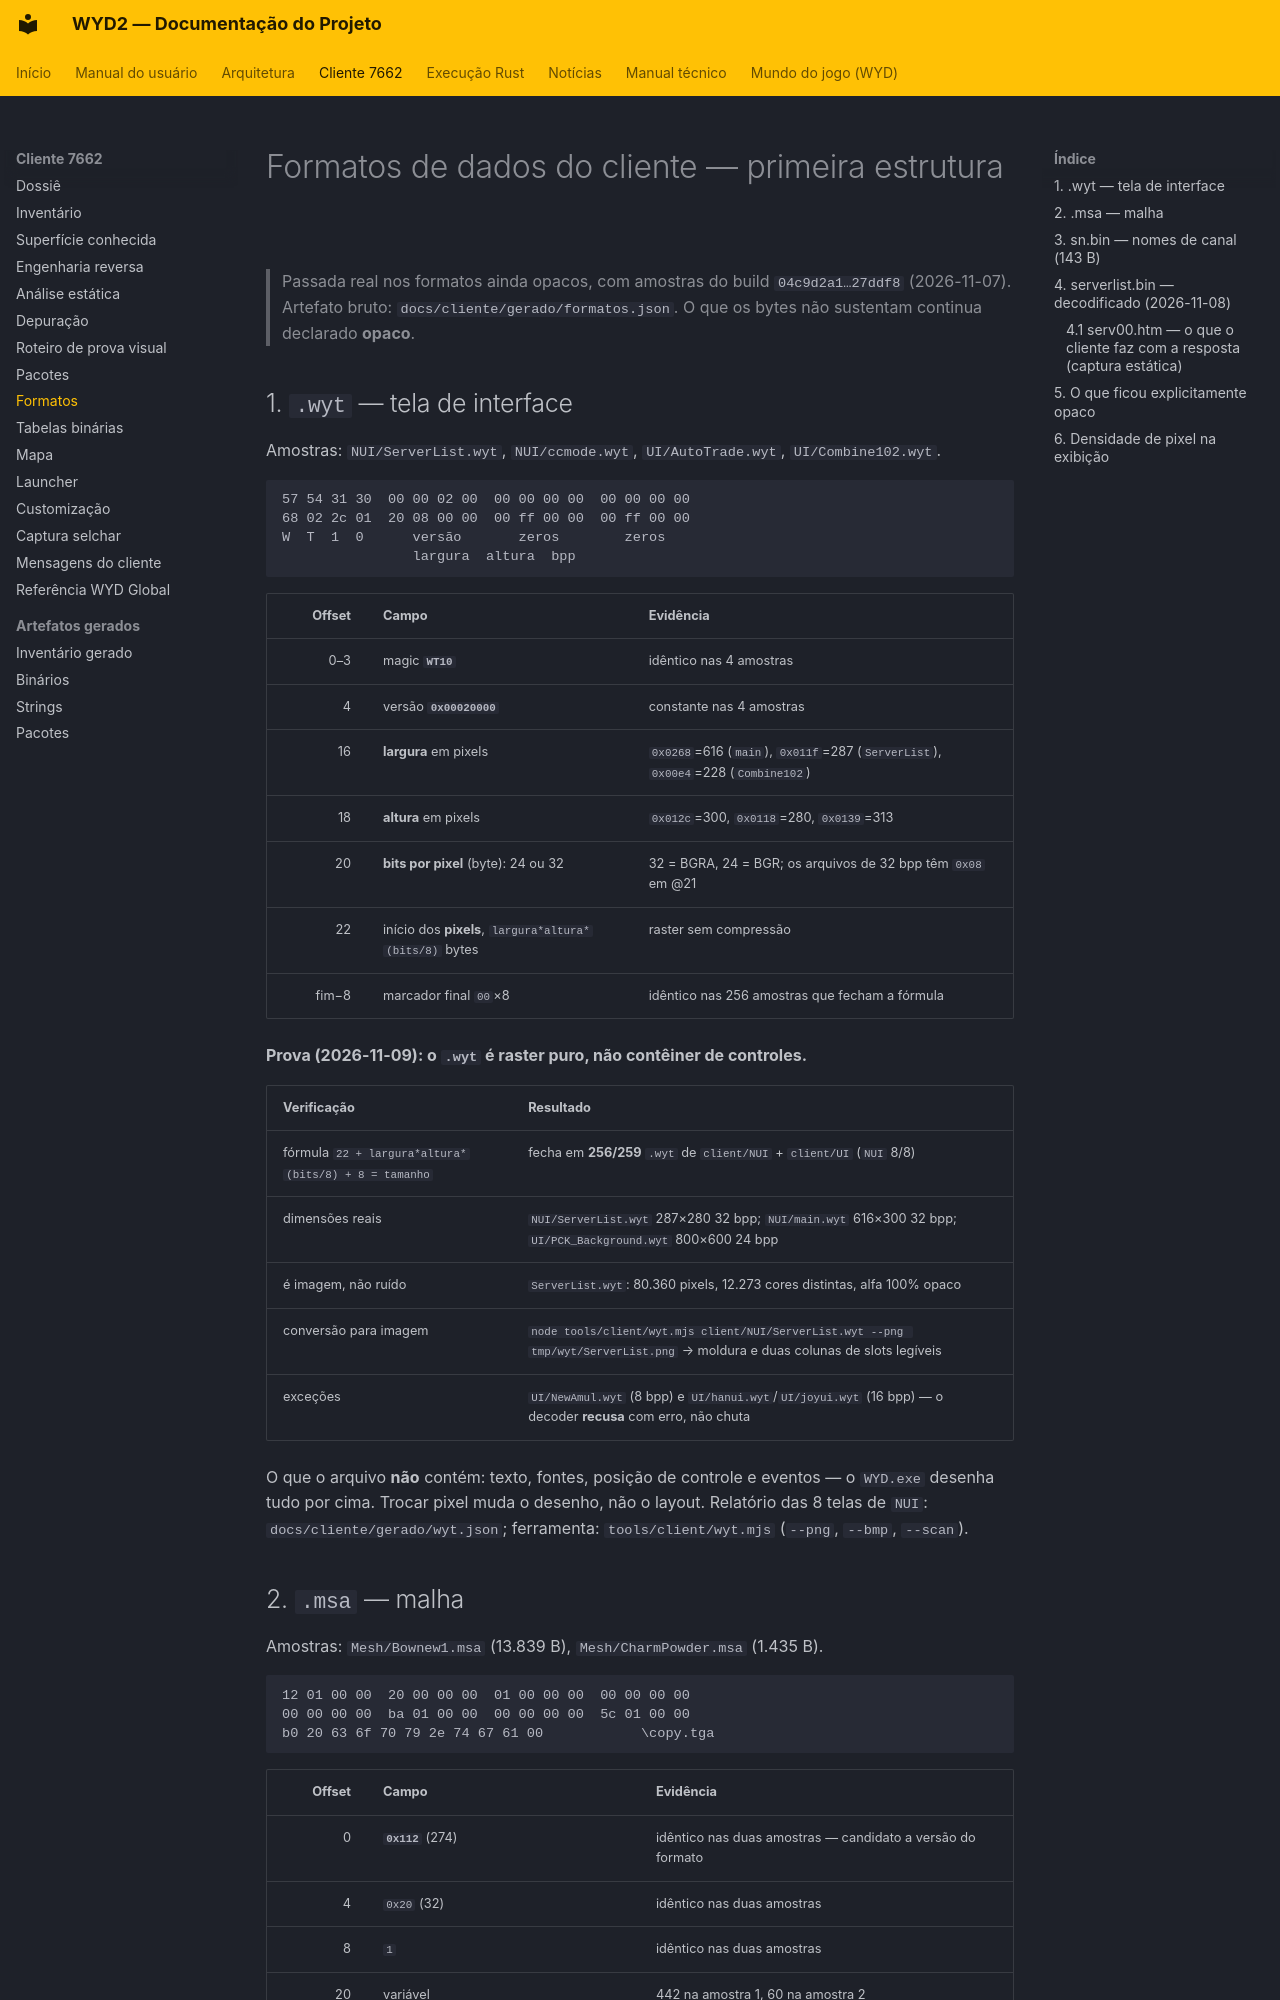

repository: lucascantarelli/OpenWYD-NextGen · page: cliente/formatos/index.html · generator: mkdocs

# Formatos de dados do cliente — primeira estrutura

> Passada real nos formatos ainda opacos, com amostras do build
> `04c9d2a1…27ddf8` (2026-11-07). Artefato bruto: `docs/cliente/gerado/formatos.json`.
> O que os bytes não sustentam continua declarado **opaco**.

## 1. `.wyt` — tela de interface

Amostras: `NUI/ServerList.wyt`, `NUI/ccmode.wyt`, `UI/AutoTrade.wyt`, `UI/Combine102.wyt`.

```
57 54 31 30  00 00 02 00  00 00 00 00  00 00 00 00
68 02 2c 01  20 08 00 00  00 ff 00 00  00 ff 00 00
W  T  1  0      versão       zeros        zeros
                largura  altura  bpp
```

| Offset | Campo | Evidência |
|---:|---|---|
| 0–3 | magic **`WT10`** | idêntico nas 4 amostras |
| 4 | versão **`0x00020000`** | constante nas 4 amostras |
| 16 | **largura** em pixels | `0x0268`=616 (`main`), `0x011f`=287 (`ServerList`), `0x00e4`=228 (`Combine102`) |
| 18 | **altura** em pixels | `0x012c`=300, `0x0118`=280, `0x0139`=313 |
| 20 | **bits por pixel** (byte): 24 ou 32 | 32 = BGRA, 24 = BGR; os arquivos de 32 bpp têm `0x08` em @21 |
| 22 | início dos **pixels**, `largura*altura*(bits/8)` bytes | raster sem compressão |
| fim−8 | marcador final `00`×8 | idêntico nas 256 amostras que fecham a fórmula |

**Prova (2026-11-09): o `.wyt` é raster puro, não contêiner de controles.**

| Verificação | Resultado |
|---|---|
| fórmula `22 + largura*altura*(bits/8) + 8 = tamanho` | fecha em **256/259** `.wyt` de `client/NUI` + `client/UI` (`NUI` 8/8) |
| dimensões reais | `NUI/ServerList.wyt` 287×280 32 bpp; `NUI/main.wyt` 616×300 32 bpp; `UI/PCK_Background.wyt` 800×600 24 bpp |
| é imagem, não ruído | `ServerList.wyt`: 80.360 pixels, 12.273 cores distintas, alfa 100% opaco |
| conversão para imagem | `node tools/client/wyt.mjs client/NUI/ServerList.wyt --png tmp/wyt/ServerList.png` → moldura e duas colunas de slots legíveis |
| exceções | `UI/NewAmul.wyt` (8 bpp) e `UI/hanui.wyt`/`UI/joyui.wyt` (16 bpp) — o decoder **recusa** com erro, não chuta |

O que o arquivo **não** contém: texto, fontes, posição de controle e eventos — o `WYD.exe` desenha
tudo por cima. Trocar pixel muda o desenho, não o layout. Relatório das 8 telas de `NUI`:
`docs/cliente/gerado/wyt.json`; ferramenta: `tools/client/wyt.mjs` (`--png`, `--bmp`, `--scan`).

## 2. `.msa` — malha

Amostras: `Mesh/Bownew1.msa` (13.839 B), `Mesh/CharmPowder.msa` (1.435 B).

```
12 01 00 00  20 00 00 00  01 00 00 00  00 00 00 00
00 00 00 00  ba 01 00 00  00 00 00 00  5c 01 00 00
b0 20 63 6f 70 79 2e 74 67 61 00            \copy.tga
```

| Offset | Campo | Evidência |
|---:|---|---|
| 0 | **`0x112`** (274) | idêntico nas duas amostras — candidato a versão do formato |
| 4 | `0x20` (32) | idêntico nas duas amostras |
| 8 | `1` | idêntico nas duas amostras |
| 20 | variável | 442 na amostra 1, 60 na amostra 2 |
| 28 | variável | 348 na amostra 1, 32 na amostra 2 |
| 34 | **nome de textura ASCII**, terminado em NUL | `copy.tga` e `\ori.psd` nas duas amostras |

**Opaco:** vértices, esqueleto, animação, materiais e índice de texturas.
